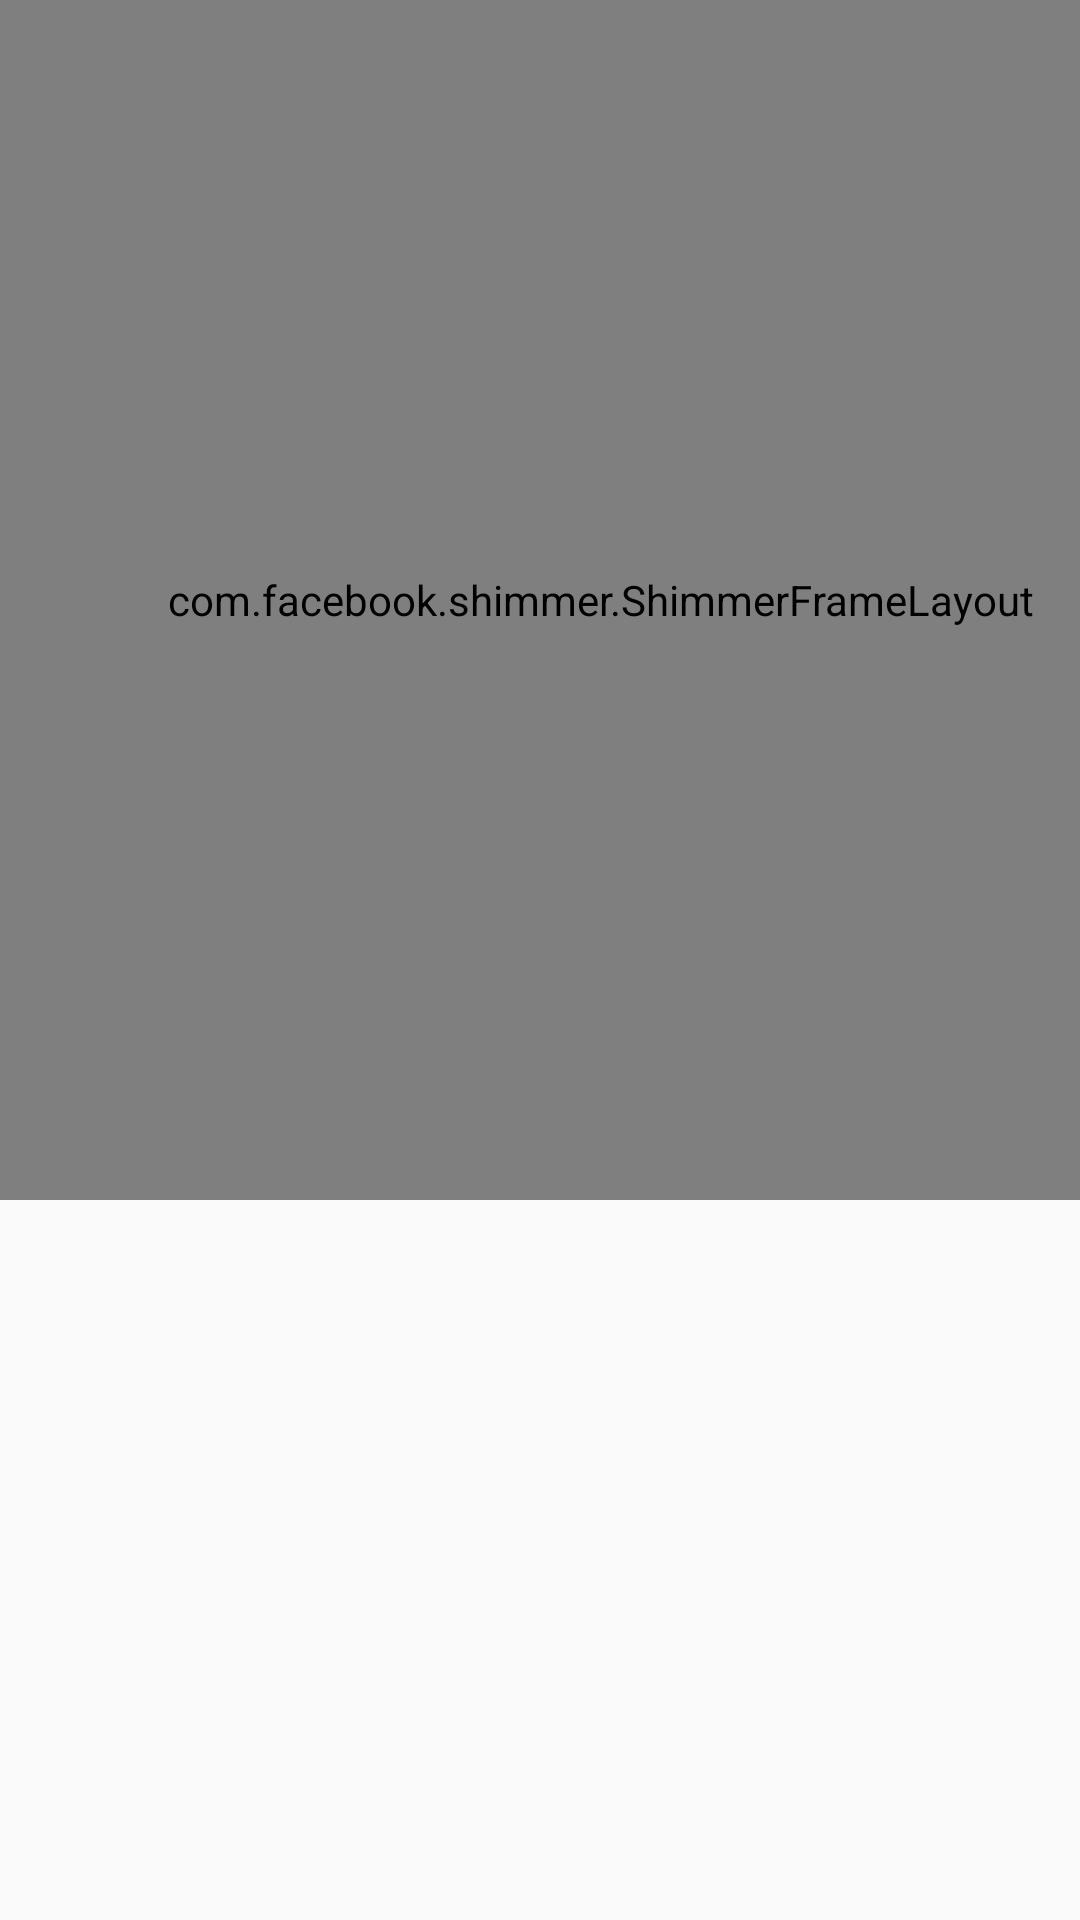

Reconstruct the res/layout file that produces this screen, plus the resources it refers to.
<!-- AndroidManifest.xml: application theme AppTheme -->
<!-- res/layout/dogs_zoom.xml -->
<?xml version="1.0" encoding="utf-8"?>
<android.support.constraint.ConstraintLayout xmlns:android="http://schemas.android.com/apk/res/android"
    xmlns:app="http://schemas.android.com/apk/res-auto"
    android:layout_width="wrap_content"
    android:layout_height="wrap_content">


    <com.facebook.shimmer.ShimmerFrameLayout
        android:id="@+id/dialog_zoom_shimmer_view_container"
        android:layout_width="400dp"
        android:layout_height="400dp">

        <ImageView
            android:id="@+id/dialog_shimmer_placeholder_imageview"
            android:layout_width="match_parent"
            android:layout_height="match_parent"
            android:contentDescription="@string/feed_dialog_shimmer_placeholder_imageview_description"
            android:src="@android:color/darker_gray"
            app:layout_constraintBottom_toBottomOf="parent"
            app:layout_constraintEnd_toEndOf="parent"
            app:layout_constraintStart_toStartOf="parent"
            app:layout_constraintTop_toTopOf="parent" />
    </com.facebook.shimmer.ShimmerFrameLayout>

    <ImageView
        android:id="@+id/dialog_dog_imageview"
        android:layout_width="400dp"
        android:layout_height="400dp"
        android:contentDescription="@string/list_dogs_item_imageview"
        app:layout_constraintBottom_toBottomOf="parent"
        app:layout_constraintEnd_toEndOf="parent"
        app:layout_constraintStart_toStartOf="parent"
        app:layout_constraintTop_toTopOf="parent" />

</android.support.constraint.ConstraintLayout>
<!-- resources referenced by this layout -->
<resources>
  <string name="feed_dialog_shimmer_placeholder_imageview_description">Shimmer Placeholder</string>
  <string name="list_dogs_item_imageview">Dog image</string>
  <style name="AppTheme" parent="Theme.AppCompat.Light.DarkActionBar">
          
          <item name="colorPrimary">@color/colorPrimary</item>
          <item name="colorPrimaryDark">@color/colorPrimaryDark</item>
          <item name="colorAccent">@color/colorAccent</item>
      </style>
  <color name="colorPrimary">#0063d9</color>
  <color name="colorPrimaryDark">#0051b1</color>
  <color name="colorAccent">#212121</color>
</resources>
